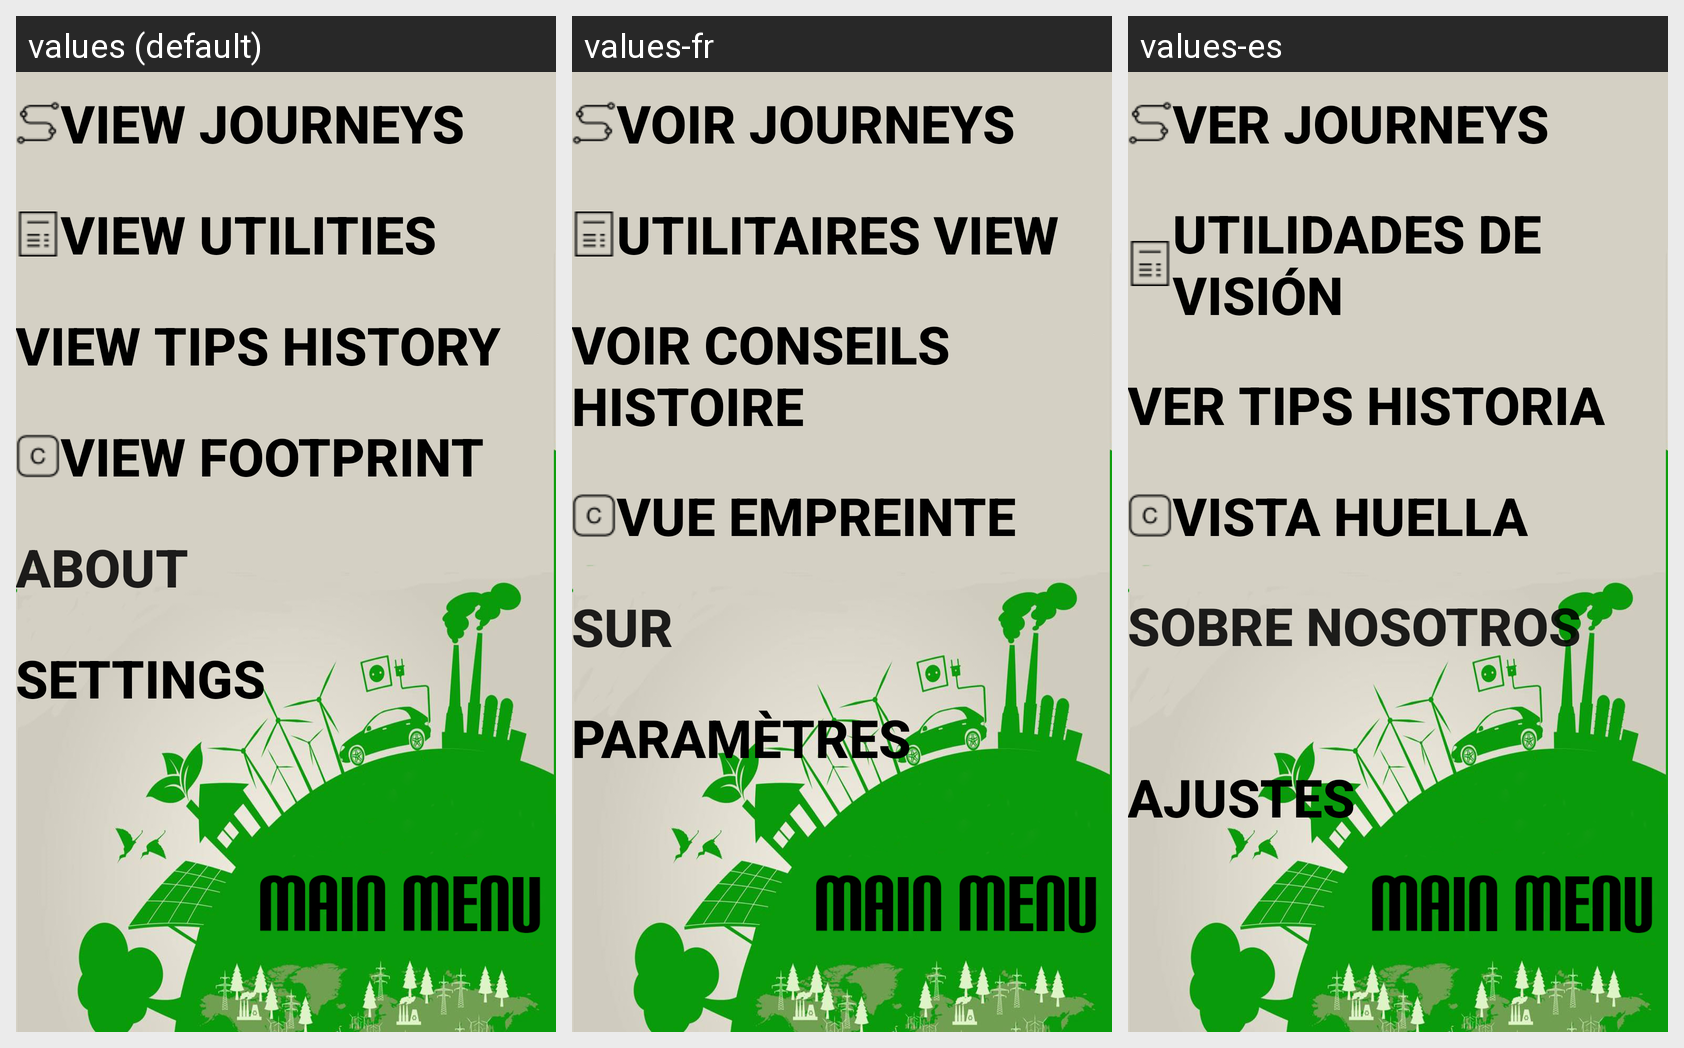

Locale-by-locale string values for the Android screen shown in this grid:
Android screen res/layout/activity_menu.xml rendered under 3 locales, left to right: values (default), values-fr, values-es. Device: Nexus 5 (rendered at 1080×1920; each locale shown at half size, 540×960, under a caption strip naming it); theme AppTheme.
Strings drawn on this screen, with the default value and each locale's value (text and hints the layout hard-codes, and strings that could not be matched under every locale, appear in the picture but are not listed):

view_journeys
  values: VIEW JOURNEYS
  values-fr: VOIR JOURNEYS
  values-es: VER JOURNEYS

view_utilities
  values: VIEW UTILITIES
  values-fr: UTILITAIRES VIEW
  values-es: UTILIDADES DE VISIÓN

view_tips_history
  values: VIEW TIPS HISTORY
  values-fr: VOIR CONSEILS HISTOIRE
  values-es: VER TIPS HISTORIA

view_footprint
  values: VIEW FOOTPRINT
  values-fr: VUE EMPREINTE
  values-es: VISTA HUELLA

about2
  values: About
  values-fr: Sur
  values-es: Sobre nosotros
      

settings
  values: Settings
  values-fr: Paramètres
  values-es: Ajustes
